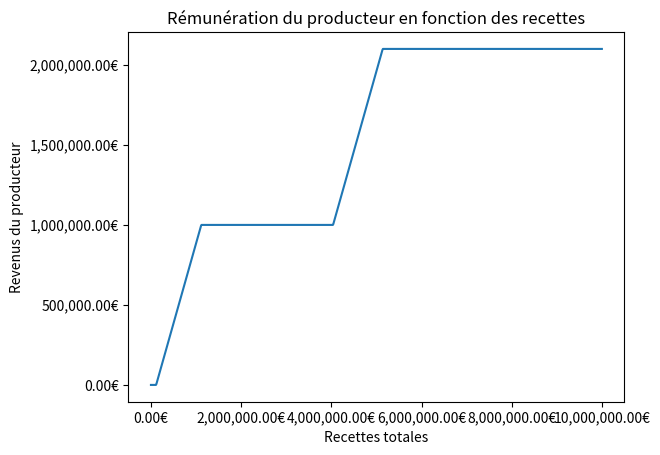

Recreate this plot in Python.
# [redacted]
#
#    Licensed under the Apache License, Version 2.0 (the "License");
#    you may not use this file except in compliance with the License.
#    You may obtain a copy of the License at
#
#        http://www.apache.org/licenses/LICENSE-2.0
#
#    Unless required by applicable law or agreed to in writing, software
#    distributed under the License is distributed on an "AS IS" BASIS,
#    WITHOUT WARRANTIES OR CONDITIONS OF ANY KIND, either express or implied.
#    See the License for the specific language governing permissions and
#    limitations under the License.

from typing import List
import matplotlib.pyplot as plt
from matplotlib.ticker import StrMethodFormatter
import numpy as np


class Actor:
    def __init__(self, break_even: float, name: str):
        assert break_even >= 0.0
        self.break_even = break_even
        self.name = name

    def __str__(self) -> str:
        return self.name


class Slot:
    def __init__(self,
                 negotiated_retribution: float,
                 negotiated_margin: float,
                 actor: Actor) -> None:
        assert negotiated_margin <= 1.0 and negotiated_margin >= 0.0
        assert negotiated_retribution >= 0.0
        self.actor = actor
        self.negotiated_retribution = negotiated_retribution
        self.negotiated_margin = negotiated_margin
        self.income = 0.0
        self.total_take = self.negotiated_retribution * \
            (1 + self.negotiated_margin)

    def take_from_income_as_negotiated(self, income: float) -> float:
        if income > self.total_take:
            self.income = self.total_take
            return income - self.total_take
        else:
            self.income = income
            return 0

    def get_income(self) -> float:
        return self.income

    def reset_income(self):
        self.income = 0.0

    def get_total_take(self) -> float:
        return self.total_take

    def __str__(self) -> str:
        return "{} ({:.2f}€/{:.2f}€+{:.0%})".format(self.actor, self.income, self.negotiated_retribution, self.negotiated_margin)


class Slice:
    def __init__(self, slots: List[Slot]):
        self.slots = slots
        self.income = 0.0
        self.total_take = sum([slot.get_total_take()
                              for slot in self.slots])

    def take_from_income_as_negotiated(self, income: float) -> float:
        if income > self.total_take:
            # Then everybody can be served fully
            for slot in self.slots:
                income = slot.take_from_income_as_negotiated(income)
            return income
        else:
            # The cut for each slot is proportional to their share in the
            # total take of the slice
            total_income = income
            for slot in self.slots:
                slot_income = total_income * \
                    (slot.get_total_take() / self.total_take)
                income = slot.take_from_income_as_negotiated(slot_income)
            return income

    def get_total_take(self) -> float:
        return self.total_take

    def reset_income(self):
        for slot in self.slots:
            slot.reset_income()

    def __str__(self):
        return " | ".join(["{}".format(slot) for slot in self.slots])

    def get_actor_income(self, actor: Actor) -> float:
        actor_income = 0.0
        for slot in self.slots:
            if slot.actor == actor:
                actor_income += slot.income
        return actor_income


class Waterfall:
    def __init__(self, slices: List[Slice]):
        self.slices = slices
        self.total_take = sum([slice.get_total_take()
                               for slice in self.slices])

    def get_total_take(self) -> float:
        return self.total_take

    def take_from_income_as_negotiated(self, income: float) -> float:
        for slice in self.slices:
            income = slice.take_from_income_as_negotiated(income)
        return income

    def reset_income(self):
        for slice in self.slices:
            slice.reset_income()

    def __str__(self):
        return "\n".join(["{}".format(slice) for slice in self.slices])

    def get_actor_income(self, actor: Actor) -> float:
        actor_income = 0.0
        for slice in self.slices:
            actor_income += slice.get_actor_income(actor)
        return actor_income


distributor = Actor(break_even=100_000, name="Distributeur")
producer = Actor(break_even=5_000_000, name="Producteur")
canal_plus = Actor(break_even=2_000_000, name="Canal+")
sofica = Actor(break_even=500_000, name="SOFICA")

first_slice = Slice(slots=[
    Slot(actor=distributor, negotiated_retribution=100000, negotiated_margin=0.15)])
second_slice = Slice(slots=[Slot(actor=producer, negotiated_retribution=1_000_000,
                     negotiated_margin=0.0)])
third_slice = Slice(slots=[Slot(actor=canal_plus, negotiated_retribution=2_000_000, negotiated_margin=0.2),
                           Slot(actor=sofica, negotiated_retribution=500_000, negotiated_margin=0.04)])
fourth_slice = Slice(slots=[Slot(
    actor=producer, negotiated_retribution=1_000_000, negotiated_margin=0.10)])

waterfall = Waterfall(
    slices=[first_slice, second_slice, third_slice, fourth_slice])

# waterfall.take_from_income_as_negotiated(5_000_000)
# print(waterfall)
# print("{:.2f}€".format(waterfall.get_actor_income(producer)))


def get_actor_income(waterfall: Waterfall, total_income: float, actor: Actor) -> float:
    waterfall.reset_income()
    waterfall.take_from_income_as_negotiated(total_income)
    actor_income = waterfall.get_actor_income(actor)
    waterfall.reset_income
    return actor_income


incomes = np.arange(0.0, 10_000_000.0, 10000.0)
producer_incomes = [get_actor_income(waterfall, x, producer) for x in incomes]
plt.plot(incomes, producer_incomes)
plt.xlabel('Recettes totales')
plt.ylabel('Revenus du producteur')
plt.title('Rémunération du producteur en fonction des recettes')
plt.gca().yaxis.set_major_formatter(StrMethodFormatter('{x:,.2f}€'))
plt.gca().xaxis.set_major_formatter(StrMethodFormatter('{x:,.2f}€'))
plt.show()
